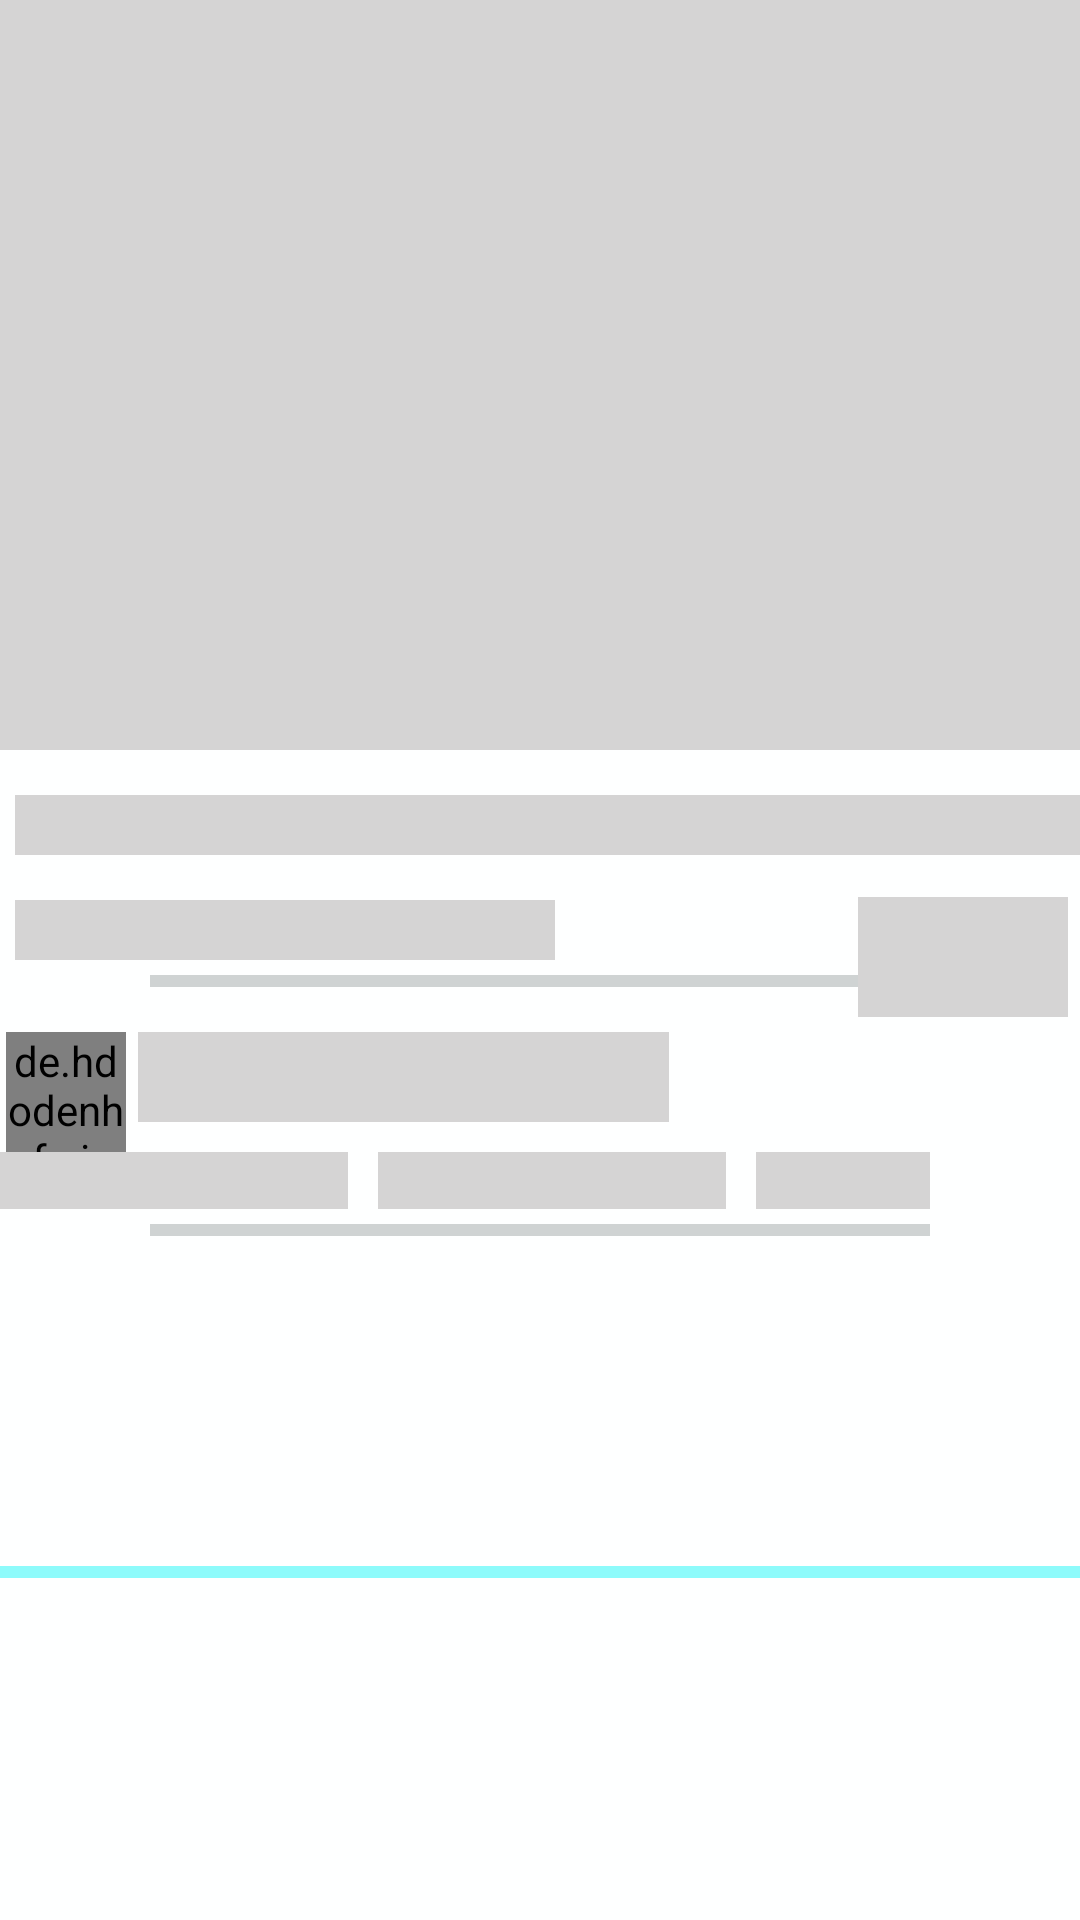

Reconstruct the res/layout file that produces this screen, plus the resources it refers to.
<!-- AndroidManifest.xml: application theme AppTheme2 -->
<!-- res/layout/placeholder.xml -->
<?xml version="1.0" encoding="utf-8"?>
<androidx.constraintlayout.widget.ConstraintLayout xmlns:android="http://schemas.android.com/apk/res/android"
    xmlns:app="http://schemas.android.com/apk/res-auto"
    android:layout_width="match_parent"
    android:layout_height="wrap_content"
    android:background="@color/colorWhite"
    android:layout_marginBottom="20dp">

    <View

        android:layout_width="0dp"
        android:layout_height="4dp"
        android:layout_marginTop="5dp"
        android:background="#7C15F6F6"
        app:layout_constraintBottom_toBottomOf="parent"
        app:layout_constraintEnd_toEndOf="parent"
        app:layout_constraintStart_toStartOf="parent"
        app:layout_constraintTop_toBottomOf="@+id/linearLayout4" />

    <View

        android:layout_width="0dp"
        android:layout_height="4dp"
        android:layout_marginStart="50dp"
        android:layout_marginTop="5dp"
        android:layout_marginEnd="50dp"
        android:background="#CFD3D3"
        app:layout_constraintEnd_toEndOf="parent"
        app:layout_constraintStart_toStartOf="parent"
        app:layout_constraintTop_toBottomOf="@+id/linearLayout4" />

    <View
        android:id="@+id/view3"
        android:layout_width="0dp"
        android:layout_height="4dp"
        android:layout_marginStart="50dp"
        android:layout_marginTop="5dp"
        android:layout_marginEnd="50dp"
        android:background="#CFD3D3"
        app:layout_constraintEnd_toEndOf="parent"
        app:layout_constraintStart_toStartOf="parent"
        app:layout_constraintTop_toBottomOf="@+id/post_body2" />

    <LinearLayout
        android:id="@+id/linearLayout4"
        android:layout_width="0dp"
        android:layout_height="wrap_content"
        android:layout_marginTop="15dp"
        android:orientation="vertical"
        app:layout_constraintEnd_toEndOf="parent"
        app:layout_constraintStart_toStartOf="parent"
        app:layout_constraintTop_toBottomOf="@id/view3">


        <LinearLayout
            android:id="@+id/linearLayout5"
            android:layout_width="match_parent"
            android:layout_height="wrap_content"
            android:layout_marginStart="2dp"
            android:weightSum="6"
            android:orientation="horizontal">

            <de.hdodenhof.circleimageview.CircleImageView
                android:id="@+id/post_userimage"
                android:layout_width="40dp"
                android:layout_height="40dp"
                android:background="@color/background"
               app:civ_circle_background_color="@color/background"
                />

            <View
                android:id="@+id/post_username"
                android:layout_width="40dp"
                android:layout_height="30dp"
                android:layout_weight="3"
                android:layout_gravity="start"
                android:layout_marginStart="4dp"
                android:layout_marginBottom="5dp"
              android:background="@color/background"
            />


        </LinearLayout>

        <LinearLayout
            android:id="@+id/linearLayout3"
            android:layout_width="match_parent"
            android:layout_height="wrap_content"
            android:layout_marginEnd="50dp"
            android:gravity="bottom"
            android:weightSum="5"
            android:orientation="horizontal">

            <TextView
                android:id="@+id/post_likes"
                android:layout_width="wrap_content"
                android:layout_height="wrap_content"
                android:layout_weight="2"
                android:background="@color/background"
                />

            <TextView
                android:id="@+id/post_hates"
                android:layout_width="wrap_content"
                android:layout_height="wrap_content"
                android:layout_marginStart="10dp"
                android:layout_weight="2"
                android:background="@color/background"
               />

            <TextView
                android:id="@+id/post_date"
                android:layout_width="wrap_content"
                android:layout_height="wrap_content"
                android:layout_marginStart="10dp"
                android:layout_weight="2"
                android:background="@color/background" />
        </LinearLayout>
    </LinearLayout>

    <View
        android:id="@+id/post_seemore"
        android:layout_width="70dp"
        android:layout_height="40dp"
        android:layout_marginTop="10dp"
        android:layout_marginEnd="4dp"
        android:layout_weight="1"
        android:background="@color/background"
        app:layout_constraintBottom_toBottomOf="@+id/linearLayout4"
        app:layout_constraintEnd_toEndOf="parent"
        app:layout_constraintTop_toBottomOf="@+id/post_body"
        app:layout_constraintVertical_bias="0.060000002" />


    <View

        android:id="@+id/post_body"
        android:layout_width="match_parent"
        android:layout_height="20dp"
        android:layout_marginStart="5dp"
        android:layout_marginTop="15dp"
        android:background="@color/background"
        android:textAlignment="viewStart"
        android:textSize="18sp"
        app:layout_constraintEnd_toEndOf="parent"
        app:layout_constraintStart_toStartOf="parent"
        app:layout_constraintTop_toBottomOf="@+id/constraintLayout2" />
    <View

        android:id="@+id/post_body2"
        android:layout_width="180dp"
        android:layout_height="20dp"
        android:layout_marginStart="5dp"
        android:layout_marginTop="15dp"
        android:background="@color/background"
        android:textAlignment="viewStart"
        android:textSize="18sp"
        app:layout_constraintStart_toStartOf="parent"
        app:layout_constraintTop_toBottomOf="@+id/post_body" />
    <androidx.constraintlayout.widget.ConstraintLayout
        android:id="@+id/constraintLayout2"
        android:layout_width="match_parent"
        android:layout_height="wrap_content"
        app:layout_constraintEnd_toEndOf="parent"
        app:layout_constraintStart_toStartOf="parent"
        app:layout_constraintTop_toTopOf="parent">

        <ImageView
            android:layout_width="match_parent"
            android:layout_height="250dp"
            android:layout_gravity="center|top"
            android:scaleType="fitXY"
            android:background="@color/background"
            app:layout_constraintBottom_toBottomOf="parent"
            app:layout_constraintEnd_toEndOf="parent"
            app:layout_constraintStart_toStartOf="parent"
            app:layout_constraintTop_toTopOf="parent" />

        <TextView
            android:id="@+id/post_title"
            android:layout_width="wrap_content"
            android:layout_height="wrap_content"
            android:fontFamily="@font/bong2"
            android:background="@color/colorWhite"
            android:textSize="24sp"
            android:textStyle="bold"
            app:layout_constraintBottom_toBottomOf="parent"
            app:layout_constraintEnd_toEndOf="parent"
            app:layout_constraintStart_toStartOf="parent"
            app:layout_constraintTop_toTopOf="parent" />

    </androidx.constraintlayout.widget.ConstraintLayout>


</androidx.constraintlayout.widget.ConstraintLayout>
<!-- resources referenced by this layout -->
<resources>
  <color name="background">#D5D4D4</color>
  <color name="colorWhite">#FEFFFF</color>
  <style name="AppTheme2" parent="Theme.MaterialComponents.DayNight.NoActionBar">
          
          <item name="colorPrimary">@color/colorPrimary</item>
          <item name="bottomSheetDialogTheme">@style/AppBottomSheetDialogTheme</item>
          <item name="colorControlNormal">@color/colorPrimary</item>
          <item name="materialCardViewStyle">@style/Widget.MyApp.MaterialDialog</item>
          <item name="colorPrimaryDark">@color/colorPrimaryDark</item>
          <item name="android:windowBackground">@android:color/black</item>
          <item name="colorAccent">@color/colorAccent</item>
          <item name="android:textColor">@color/white</item>
          <item name="android:windowContentTransitions">true</item>
          <item name="android:windowActivityTransitions">true</item>
  
          
          <item name="android:windowEnterTransition">@android:transition/explode</item>
          <item name="android:windowExitTransition">@android:transition/explode</item>
          <item name="android:windowSharedElementEnterTransition">
              @transition/change_image_transform</item>
          <item name="android:windowSharedElementExitTransition">
              @transition/change_image_transform</item>
      </style>
  <color name="colorPrimary">#D81B60</color>
  <style name="AppBottomSheetDialogTheme" parent="Theme.Design.Light.BottomSheetDialog">
          <item name="bottomSheetStyle">@style/AppModalStyle</item>
      </style>
  <style name="Widget.MyApp.MaterialDialog" parent="ThemeOverlay.MaterialComponents.Dialog">
          <item name="shapeAppearanceOverlay">@style/ShapeAppearanceOverlay.MyApp.MaterialDialog</item>
      </style>
  <color name="colorPrimaryDark">#CF014D</color>
  <color name="colorAccent">#F1CD02</color>
  <style name="AppModalStyle" parent="Widget.Design.BottomSheet.Modal">
          <item name="android:background">@drawable/custom</item>
      </style>
  <style name="ShapeAppearanceOverlay.MyApp.MaterialDialog" parent="">
          <item name="cornerFamily">rounded</item>
          <item name="cornerSize">16dp</item>
      </style>
  <!-- drawable custom (drawable) -->
  <?xml version="1.0" encoding="utf-8"?>
  <shape xmlns:android="http://schemas.android.com/apk/res/android" android:shape="rectangle">
      <solid android:color="@color/colorWhite"/>
      <corners android:topLeftRadius="30dp" android:topRightRadius="30dp"
         android:bottomLeftRadius="0dp" android:bottomRightRadius="0dp"/>
  <stroke android:color="@color/colorPrimaryDark" android:width="2dp"/>
  </shape>
  <!-- not gathered from this repository: default colours our renderer supplied (Android Studio template values) -->
  <color name="white">#FFFFFFFF</color>
</resources>
